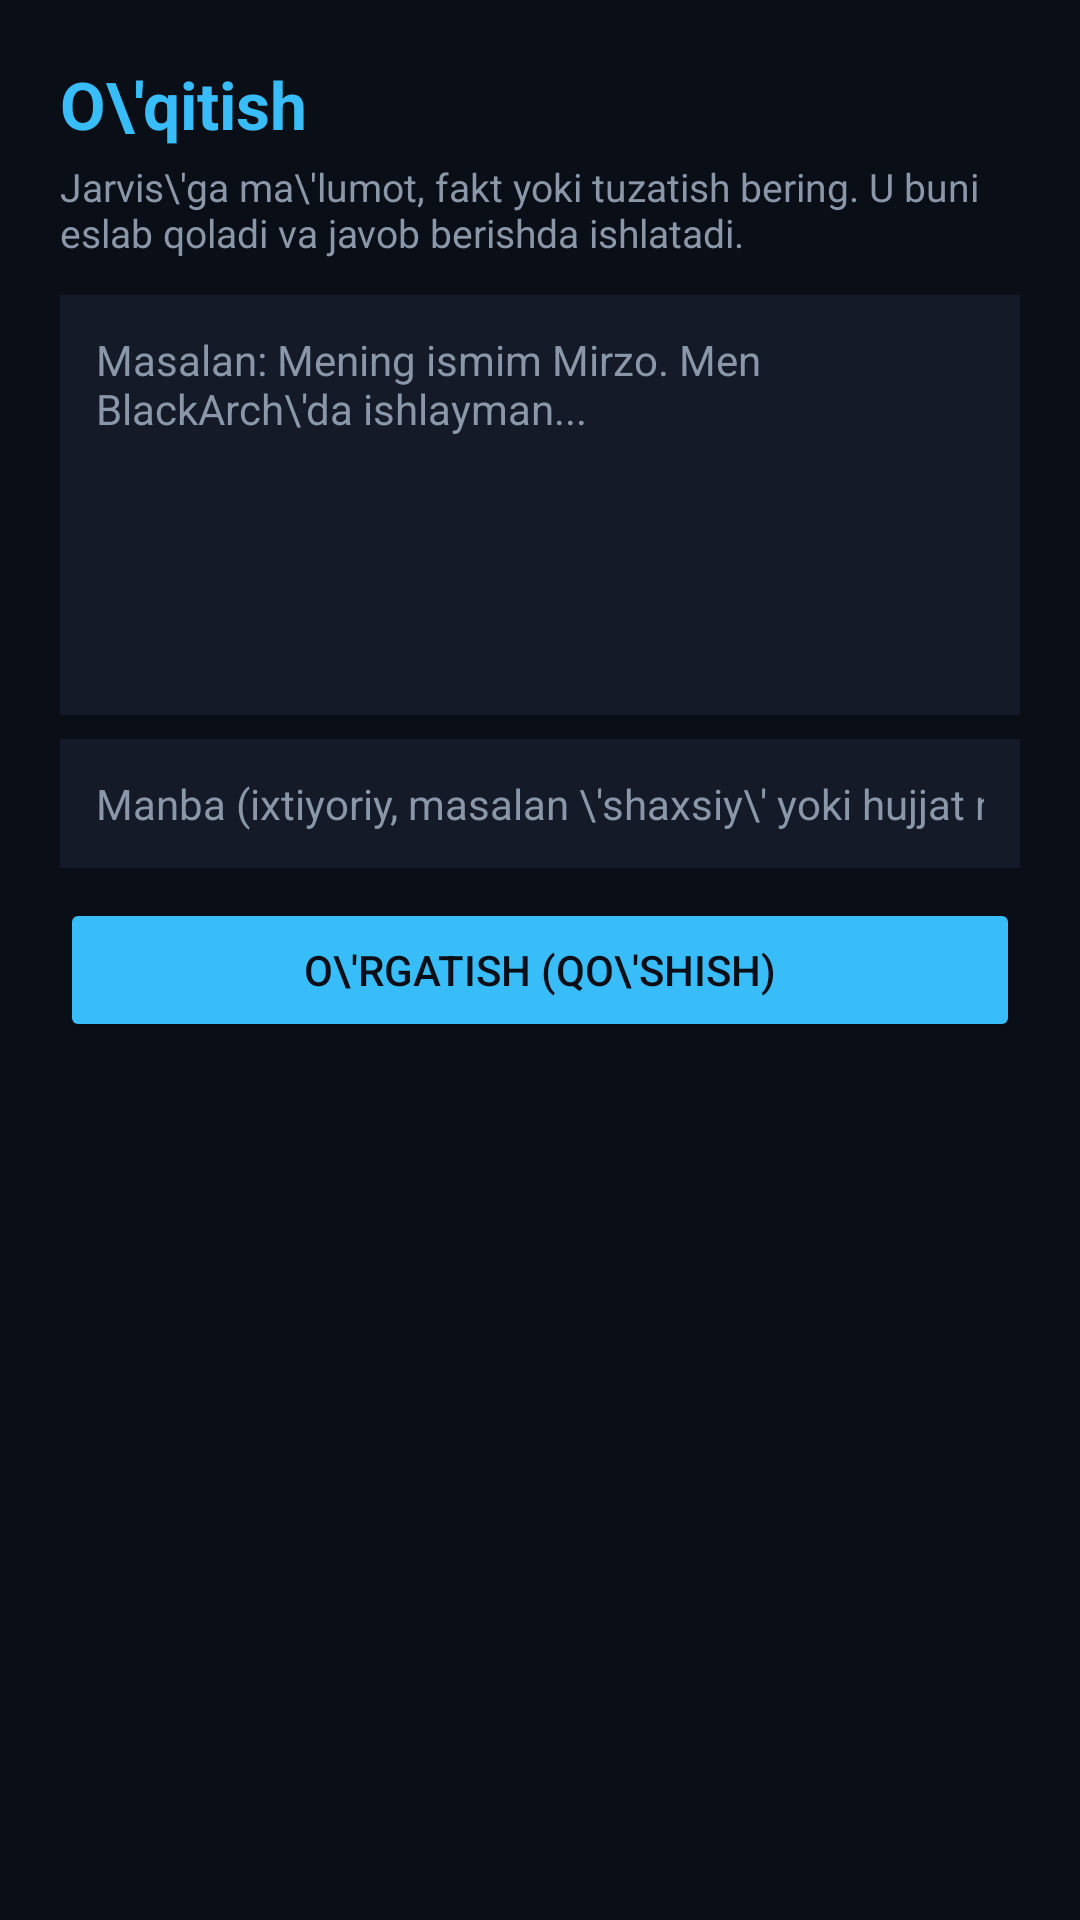

Android layout source for this screen:
<!-- AndroidManifest.xml: application theme Theme.Jarvis -->
<!-- res/layout/activity_teach.xml -->
<?xml version="1.0" encoding="utf-8"?>
<LinearLayout xmlns:android="http://schemas.android.com/apk/res/android"
    android:layout_width="match_parent" android:layout_height="match_parent"
    android:background="@color/bg" android:orientation="vertical" android:padding="20dp">

    <TextView android:layout_width="wrap_content" android:layout_height="wrap_content"
        android:text="O\'qitish" android:textColor="@color/accent" android:textSize="22sp" android:textStyle="bold" />
    <TextView android:layout_width="match_parent" android:layout_height="wrap_content"
        android:layout_marginTop="4dp"
        android:text="Jarvis\'ga ma\'lumot, fakt yoki tuzatish bering. U buni eslab qoladi va javob berishda ishlatadi."
        android:textColor="@color/muted" android:textSize="13sp" />

    <EditText android:id="@+id/teachInput" android:layout_width="match_parent" android:layout_height="140dp"
        android:layout_marginTop="12dp" android:background="@color/panel" android:padding="12dp"
        android:gravity="top|start" android:hint="Masalan: Mening ismim Mirzo. Men BlackArch\'da ishlayman..."
        android:textColor="@color/ink" android:textColorHint="@color/muted"
        android:inputType="textMultiLine|textCapSentences" android:textSize="14sp" />

    <EditText android:id="@+id/sourceInput" android:layout_width="match_parent" android:layout_height="wrap_content"
        android:layout_marginTop="8dp" android:background="@color/panel" android:padding="12dp"
        android:hint="Manba (ixtiyoriy, masalan \'shaxsiy\' yoki hujjat nomi)"
        android:textColor="@color/ink" android:textColorHint="@color/muted"
        android:inputType="text" android:maxLines="1" android:textSize="14sp" />

    <Button android:id="@+id/addKnowledge" android:layout_width="match_parent" android:layout_height="wrap_content"
        android:layout_marginTop="10dp" android:text="O\'rgatish (qo\'shish)"
        android:textColor="@color/bg" android:backgroundTint="@color/accent" />

    <TextView android:id="@+id/kCount" android:layout_width="wrap_content" android:layout_height="wrap_content"
        android:layout_marginTop="16dp" android:textColor="@color/accent" android:textSize="15sp" android:textStyle="bold" />

    <androidx.recyclerview.widget.RecyclerView android:id="@+id/knowledgeList"
        android:layout_width="match_parent" android:layout_height="0dp"
        android:layout_weight="1" android:layout_marginTop="8dp" />
</LinearLayout>
<!-- resources referenced by this layout -->
<resources>
  <color name="accent">#38BDF8</color>
  <color name="bg">#0A0E17</color>
  <color name="ink">#E6EDF6</color>
  <color name="muted">#8A97A8</color>
  <color name="panel">#141A28</color>
  <style name="Theme.Jarvis" parent="Theme.Material3.DayNight.NoActionBar">
          <item name="colorPrimary">@color/accent</item>
          <item name="android:windowBackground">@color/bg</item>
          <item name="colorSurface">@color/panel</item>
      </style>
</resources>
